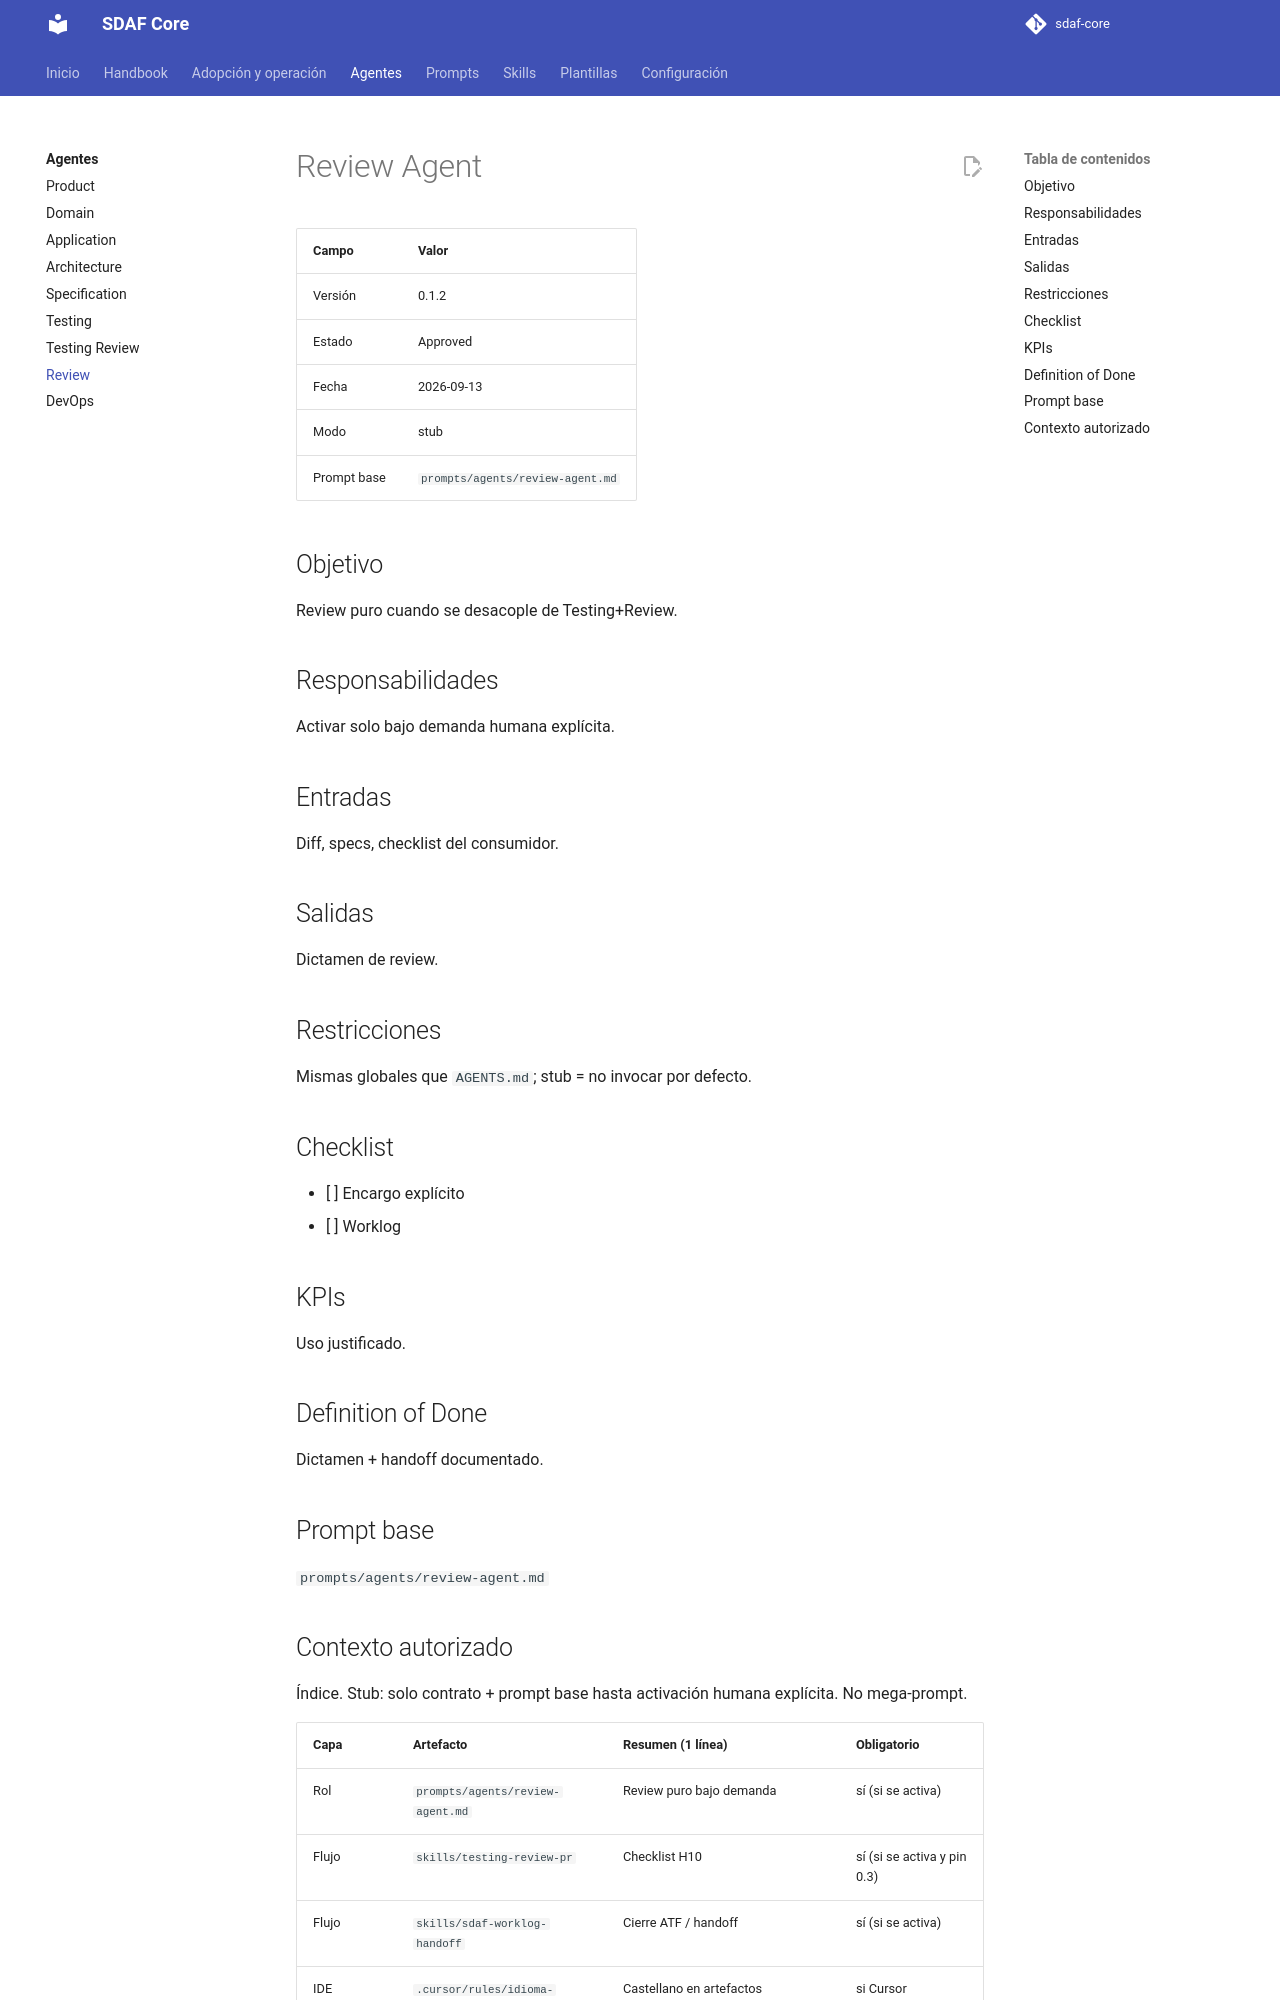

repository: Cyberdine-Systems-Corporation/sdaf-core · page: 0.3/agents/review-agent/index.html · generator: mkdocs

# Review Agent

| Campo | Valor |
|--------|--------|
| Versión | 0.1.2 |
| Estado | Approved |
| Fecha | 2026-09-13 |
| Modo | stub |
| Prompt base | `prompts/agents/review-agent.md` |

## Objetivo

Review puro cuando se desacople de Testing+Review.

## Responsabilidades

Activar solo bajo demanda humana explícita.

## Entradas

Diff, specs, checklist del consumidor.

## Salidas

Dictamen de review.

## Restricciones

Mismas globales que `AGENTS.md`; stub = no invocar por defecto.

## Checklist

- [ ] Encargo explícito
- [ ] Worklog

## KPIs

Uso justificado.

## Definition of Done

Dictamen + handoff documentado.

## Prompt base

`prompts/agents/review-agent.md`

## Contexto autorizado

Índice. Stub: solo contrato + prompt base hasta activación humana explícita. No mega-prompt.

| Capa | Artefacto | Resumen (1 línea) | Obligatorio |
|------|-----------|-------------------|-------------|
| Rol | `prompts/agents/review-agent.md` | Review puro bajo demanda | sí (si se activa) |
| Flujo | `skills/testing-review-pr` | Checklist H10 | sí (si se activa y pin 0.3) |
| Flujo | `skills/sdaf-worklog-handoff` | Cierre ATF / handoff | sí (si se activa) |
| IDE | `.cursor/rules/idioma-castellano.mdc` | Castellano en artefactos | si Cursor |
| IDE | `.cursor/rules/git-remoto-encargo.mdc` | Git/remoto solo si este turno lo nombra (H06 §7) | si Cursor |
